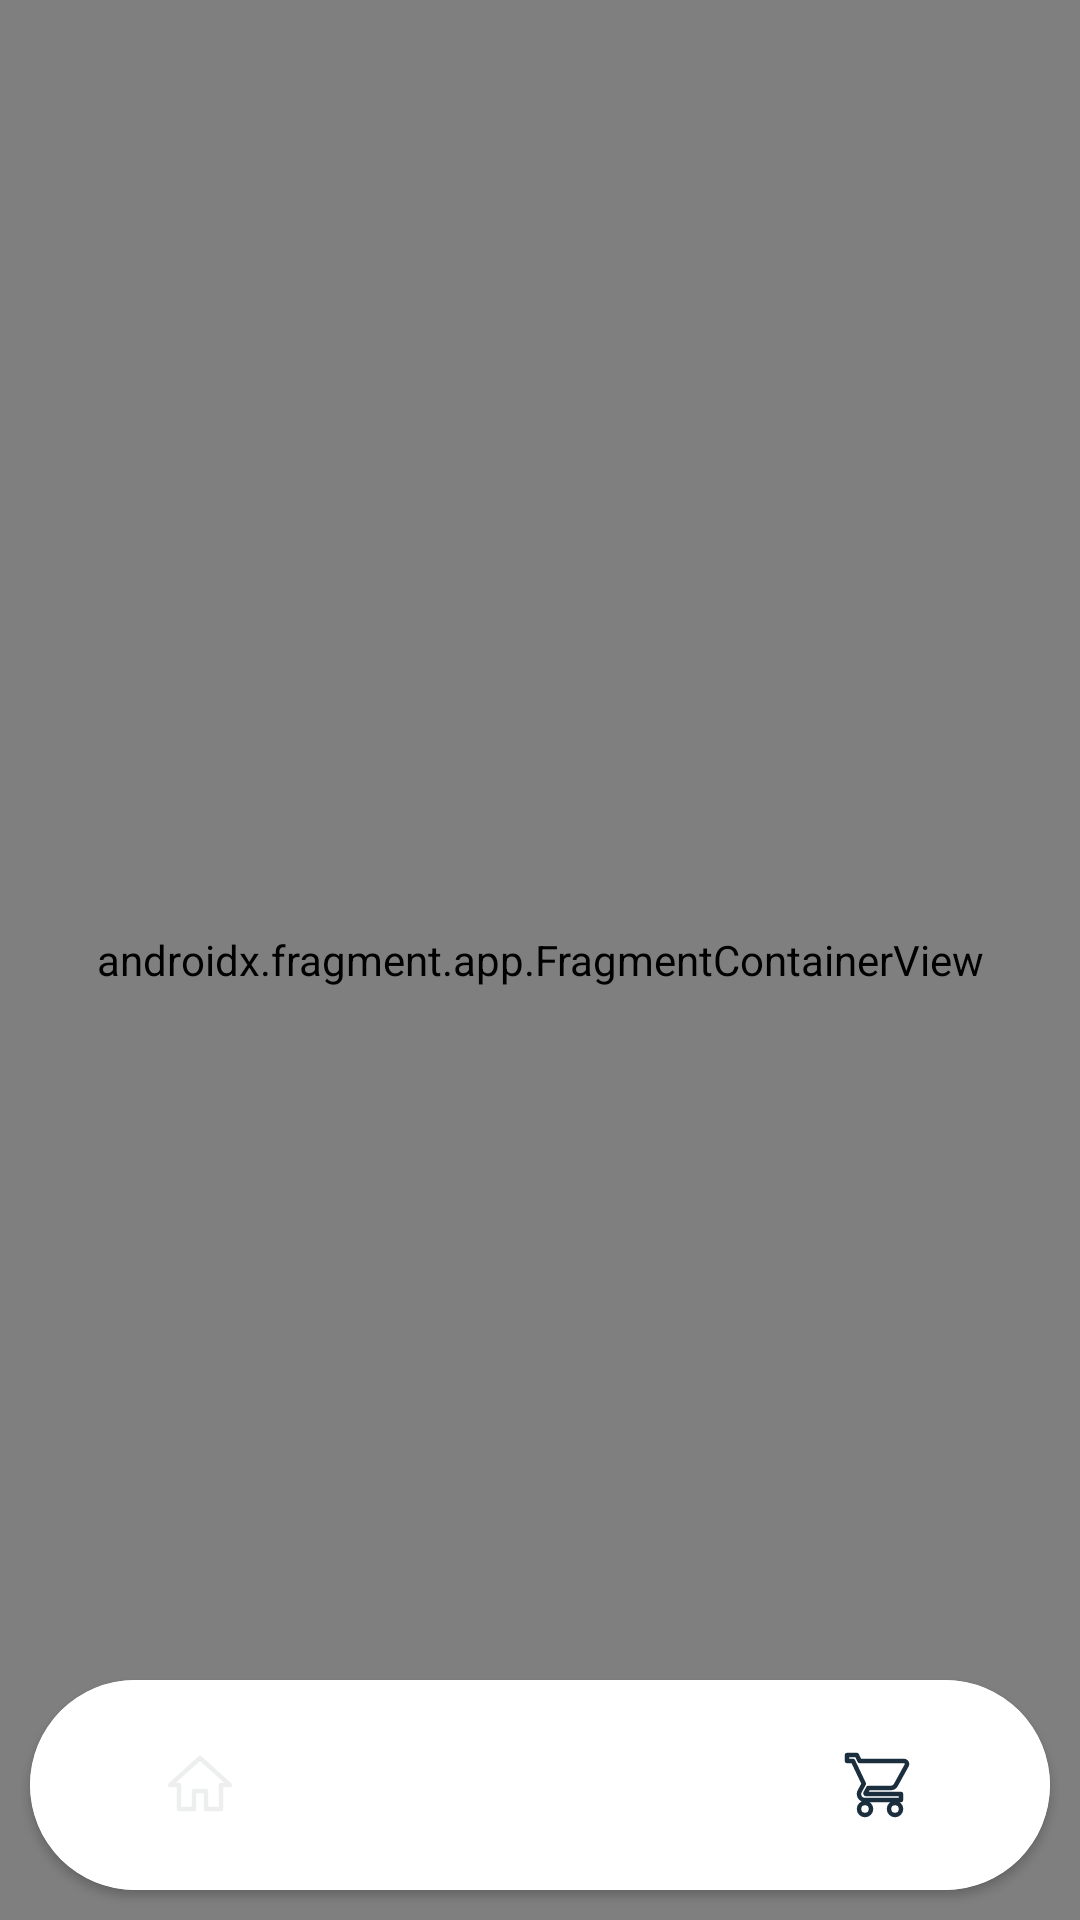

Here is an Android app screen rendered from its layout file. Give the layout XML and the strings, colors and styles it references.
<!-- AndroidManifest.xml: application theme Theme.FakeStore -->
<!-- res/layout/activity_main.xml -->
<?xml version="1.0" encoding="utf-8"?>
<androidx.constraintlayout.widget.ConstraintLayout xmlns:android="http://schemas.android.com/apk/res/android"
    xmlns:app="http://schemas.android.com/apk/res-auto"
    xmlns:tools="http://schemas.android.com/tools"
    android:layout_width="match_parent"
    android:layout_height="match_parent"
    tools:context=".ui.view.home.MainActivity">

    <androidx.fragment.app.FragmentContainerView
        android:id="@+id/fragmentContainerView"
        android:name="androidx.navigation.fragment.NavHostFragment"
        android:layout_width="0dp"
        android:layout_height="0dp"
        app:defaultNavHost="true"
        app:layout_constraintBottom_toBottomOf="parent"
        app:layout_constraintEnd_toEndOf="parent"
        app:layout_constraintStart_toStartOf="parent"
        app:layout_constraintTop_toTopOf="parent"
        app:navGraph="@navigation/main_graph" />

    <androidx.cardview.widget.CardView
        android:layout_width="0dp"
        android:layout_height="wrap_content"
        android:layout_margin="10dp"
        app:cardCornerRadius="35dp"
        app:layout_constraintBottom_toBottomOf="parent"
        app:layout_constraintEnd_toEndOf="parent"
        app:layout_constraintStart_toStartOf="parent">

        <com.google.android.material.bottomnavigation.BottomNavigationView
            android:id="@+id/bottomNavView"
            android:layout_width="match_parent"
            android:layout_height="70dp"
            android:layout_marginTop="0dp"
            android:background="@color/white"
            app:itemIconTint="@color/bottom_nav_selector"
            app:labelVisibilityMode="unlabeled"
            app:layout_constraintBottom_toBottomOf="parent"
            app:layout_constraintEnd_toEndOf="parent"
            app:layout_constraintStart_toStartOf="parent"
            app:menu="@menu/bottom_menu" />


    </androidx.cardview.widget.CardView>
</androidx.constraintlayout.widget.ConstraintLayout>
<!-- resources referenced by this layout -->
<resources>
  <color name="white">#FFFFFFFF</color>
  
      //StoreApp
  <style name="Theme.FakeStore" parent="Base.Theme.FakeStore" />
  <style name="Base.Theme.FakeStore" parent="Theme.Material3.DayNight.NoActionBar">
          
          
          <item name="android:statusBarColor">@color/black</item>
      </style>
  <color name="black">#FF000000</color>
</resources>
